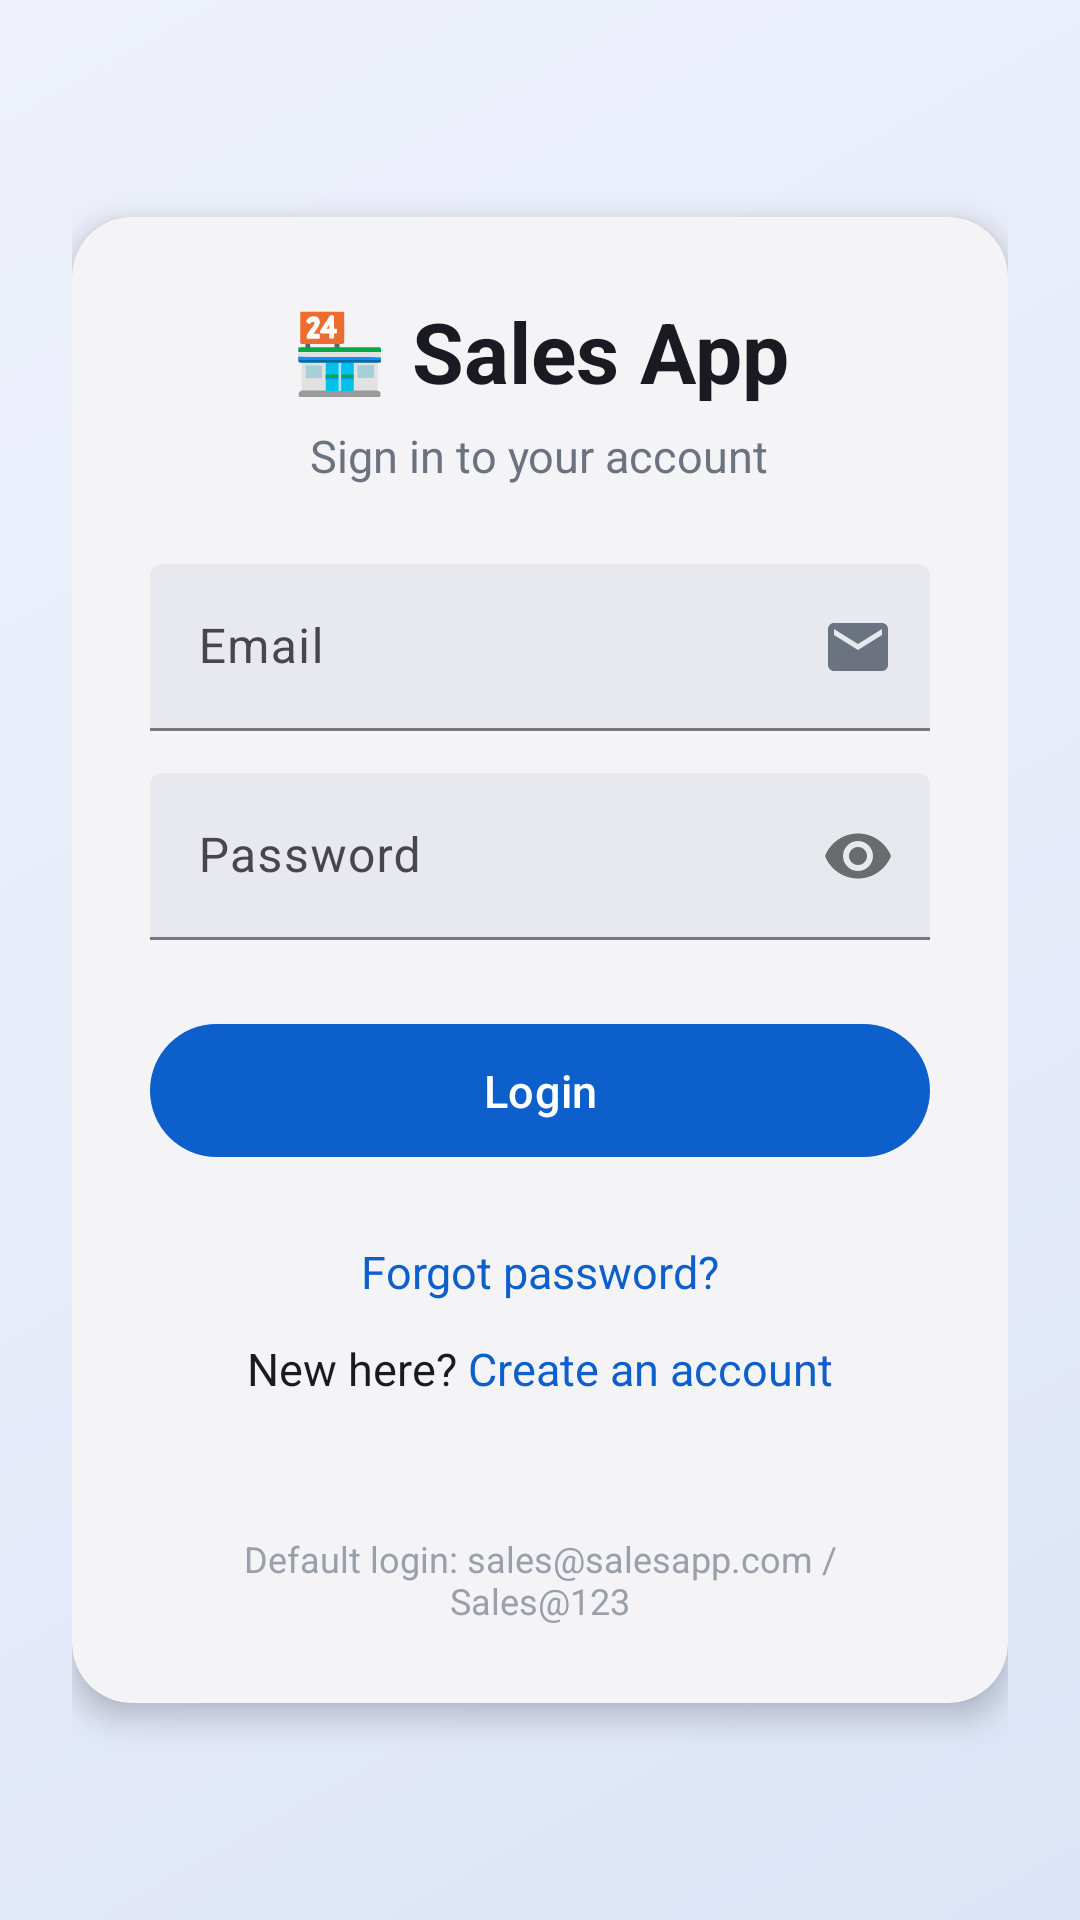

This screen was rendered from an Android layout file. Write that file and the resources it references.
<!-- AndroidManifest.xml: activity theme Theme.SalesApp.Login -->
<!-- res/layout/activity_login.xml -->
<?xml version="1.0" encoding="utf-8"?>
<ScrollView xmlns:android="http://schemas.android.com/apk/res/android"
    xmlns:app="http://schemas.android.com/apk/res-auto"
    android:layout_width="match_parent"
    android:layout_height="match_parent"
    android:fillViewport="true">

    <LinearLayout
        android:layout_width="match_parent"
        android:layout_height="match_parent"
        android:orientation="vertical"
        android:gravity="center"
        android:padding="24dp">

        <androidx.cardview.widget.CardView
            android:layout_width="match_parent"
            android:layout_height="wrap_content"
            app:cardCornerRadius="20dp"
            app:cardElevation="6dp"
            app:cardBackgroundColor="#F4F4F6">

            <LinearLayout
                android:layout_width="match_parent"
                android:layout_height="wrap_content"
                android:orientation="vertical"
                android:padding="26dp">

                <LinearLayout
                    android:layout_width="wrap_content"
                    android:layout_height="wrap_content"
                    android:layout_gravity="center_horizontal"
                    android:orientation="horizontal"
                    android:gravity="center_vertical">

                    <TextView
                        android:layout_width="wrap_content"
                        android:layout_height="wrap_content"
                        android:text="🏪"
                        android:textSize="26sp"
                        android:layout_marginEnd="8dp" />

                    <TextView
                        android:layout_width="wrap_content"
                        android:layout_height="wrap_content"
                        android:text="@string/app_name"
                        android:textColor="@color/text_primary"
                        android:textSize="28sp"
                        android:textStyle="bold" />
                </LinearLayout>

                <TextView
                    android:layout_width="wrap_content"
                    android:layout_height="wrap_content"
                    android:layout_gravity="center_horizontal"
                    android:layout_marginTop="6dp"
                    android:text="Sign in to your account"
                    android:textColor="@color/text_secondary"
                    android:textSize="15sp" />

                <com.google.android.material.textfield.TextInputLayout
                    style="@style/Widget.Material3.TextInputLayout.FilledBox"
                    android:layout_width="match_parent"
                    android:layout_height="wrap_content"
                    android:layout_marginTop="26dp"
                    app:boxBackgroundColor="@color/field_grey"
                    app:endIconMode="custom"
                    app:endIconDrawable="@drawable/ic_email"
                    app:endIconTint="@color/text_secondary"
                    android:hint="Email">
                    <com.google.android.material.textfield.TextInputEditText
                        android:id="@+id/etEmail"
                        android:layout_width="match_parent"
                        android:layout_height="wrap_content"
                        android:inputType="textEmailAddress" />
                </com.google.android.material.textfield.TextInputLayout>

                <com.google.android.material.textfield.TextInputLayout
                    style="@style/Widget.Material3.TextInputLayout.FilledBox"
                    android:layout_width="match_parent"
                    android:layout_height="wrap_content"
                    android:layout_marginTop="14dp"
                    app:boxBackgroundColor="@color/field_grey"
                    app:passwordToggleEnabled="true"
                    android:hint="Password">
                    <com.google.android.material.textfield.TextInputEditText
                        android:id="@+id/etPassword"
                        android:layout_width="match_parent"
                        android:layout_height="wrap_content"
                        android:inputType="textPassword" />
                </com.google.android.material.textfield.TextInputLayout>

                <com.google.android.material.button.MaterialButton
                    android:id="@+id/btnLogin"
                    style="@style/Widget.SalesApp.Button"
                    android:layout_width="match_parent"
                    android:layout_height="wrap_content"
                    android:layout_marginTop="24dp"
                    android:text="Login" />

                <ProgressBar
                    android:id="@+id/progress"
                    android:layout_width="wrap_content"
                    android:layout_height="wrap_content"
                    android:layout_gravity="center_horizontal"
                    android:layout_marginTop="12dp"
                    android:visibility="gone" />

                <TextView
                    android:id="@+id/tvForgot"
                    android:layout_width="wrap_content"
                    android:layout_height="wrap_content"
                    android:layout_gravity="center_horizontal"
                    android:layout_marginTop="18dp"
                    android:padding="6dp"
                    android:text="Forgot password?"
                    android:textColor="@color/primary"
                    android:textSize="15sp" />

                <LinearLayout
                    android:layout_width="wrap_content"
                    android:layout_height="wrap_content"
                    android:layout_gravity="center_horizontal"
                    android:layout_marginTop="6dp"
                    android:orientation="horizontal">

                    <TextView
                        android:layout_width="wrap_content"
                        android:layout_height="wrap_content"
                        android:text="New here? "
                        android:textColor="@color/text_primary"
                        android:textSize="15sp" />

                    <TextView
                        android:id="@+id/tvRegister"
                        android:layout_width="wrap_content"
                        android:layout_height="wrap_content"
                        android:text="Create an account"
                        android:textColor="@color/primary"
                        android:textSize="15sp" />
                </LinearLayout>

                <TextView
                    android:id="@+id/tvError"
                    android:layout_width="match_parent"
                    android:layout_height="wrap_content"
                    android:layout_marginTop="10dp"
                    android:textColor="@color/danger"
                    android:gravity="center" />

                <TextView
                    android:layout_width="match_parent"
                    android:layout_height="wrap_content"
                    android:layout_marginTop="16dp"
                    android:textColor="@color/text_hint"
                    android:textSize="12sp"
                    android:gravity="center"
                    android:text="Default login: sales@salesapp.com / Sales@123" />
            </LinearLayout>
        </androidx.cardview.widget.CardView>
    </LinearLayout>
</ScrollView>
<!-- resources referenced by this layout -->
<resources>
  <color name="danger">#FFC62828</color>
  <color name="field_grey">#FFE7E9EE</color>
  <color name="primary">#0D5FCC</color>
  <color name="text_hint">#FF9AA0AB</color>
  <color name="text_primary">#FF1A1A22</color>
  <color name="text_secondary">#FF6B7280</color>
  <!-- drawable ic_email (drawable) -->
  <vector xmlns:android="http://schemas.android.com/apk/res/android"
      android:width="24dp" android:height="24dp" android:viewportWidth="24" android:viewportHeight="24"
      android:tint="@color/text_secondary">
      <path android:fillColor="@android:color/white" android:pathData="M20,4H4c-1.1,0 -1.99,0.9 -1.99,2L2,18c0,1.1 0.9,2 2,2h16c1.1,0 2,-0.9 2,-2V6c0,-1.1 -0.9,-2 -2,-2zM20,8l-8,5 -8,-5V6l8,5 8,-5v2z"/>
  </vector>
  <string name="app_name">Sales App</string>
  <style name="Widget.SalesApp.Button" parent="Widget.Material3.Button">
          <item name="cornerRadius">28dp</item>
          <item name="android:paddingVertical">12dp</item>
          <item name="android:textSize">15sp</item>
          <item name="android:textAllCaps">false</item>
          <item name="backgroundTint">@color/primary</item>
      </style>
  <style name="Theme.SalesApp.Login" parent="Theme.SalesApp">
          <item name="android:windowBackground">@drawable/bg_login_gradient</item>
          <item name="android:statusBarColor">#E7ECFA</item>
          <item name="android:windowLightStatusBar">true</item>
      </style>
  <style name="Theme.SalesApp" parent="Theme.Material3.Light.NoActionBar">
          <item name="colorPrimary">@color/primary</item>
          <item name="colorPrimaryDark">@color/primary_dark</item>
          <item name="colorPrimaryVariant">@color/primary_variant</item>
          <item name="colorOnPrimary">@color/white</item>
          <item name="colorSecondary">@color/primary</item>
          <item name="colorOnSecondary">@color/white</item>
          <item name="colorSurface">@color/surface</item>
          <item name="colorOnSurface">@color/text_primary</item>
          <item name="android:colorBackground">@color/bg</item>
          <item name="android:statusBarColor">@color/surface</item>
          <item name="android:windowLightStatusBar">true</item>
          <item name="android:windowBackground">@color/bg</item>
          <item name="materialButtonStyle">@style/Widget.SalesApp.Button</item>
          <item name="floatingActionButtonStyle">@style/Widget.SalesApp.Fab</item>
      </style>
  <!-- drawable bg_login_gradient (drawable) -->
  <?xml version="1.0" encoding="utf-8"?>
  <shape xmlns:android="http://schemas.android.com/apk/res/android" android:shape="rectangle">
      <gradient
          android:startColor="#DCE4F7"
          android:centerColor="#E7ECFA"
          android:endColor="#EEF1FB"
          android:angle="135" />
  </shape>
  <color name="primary_dark">#0A4CA3</color>
  <color name="primary_variant">#1E88E5</color>
  <color name="white">#FFFFFFFF</color>
  <color name="surface">#FFFFFFFF</color>
  <color name="bg">#FFF7F8FC</color>
  <style name="Widget.SalesApp.Fab" parent="Widget.Material3.FloatingActionButton.Primary">
          <item name="backgroundTint">@color/primary</item>
          <item name="tint">@color/white</item>
          <item name="srcCompat">@drawable/ic_add</item>
      </style>
  <!-- drawable ic_add (drawable) -->
  <vector xmlns:android="http://schemas.android.com/apk/res/android"
      android:width="24dp" android:height="24dp" android:viewportWidth="24" android:viewportHeight="24"
      android:tint="@color/white">
      <path android:fillColor="@android:color/white" android:pathData="M19,13h-6v6h-2v-6H5v-2h6V5h2v6h6v2z"/>
  </vector>
</resources>
